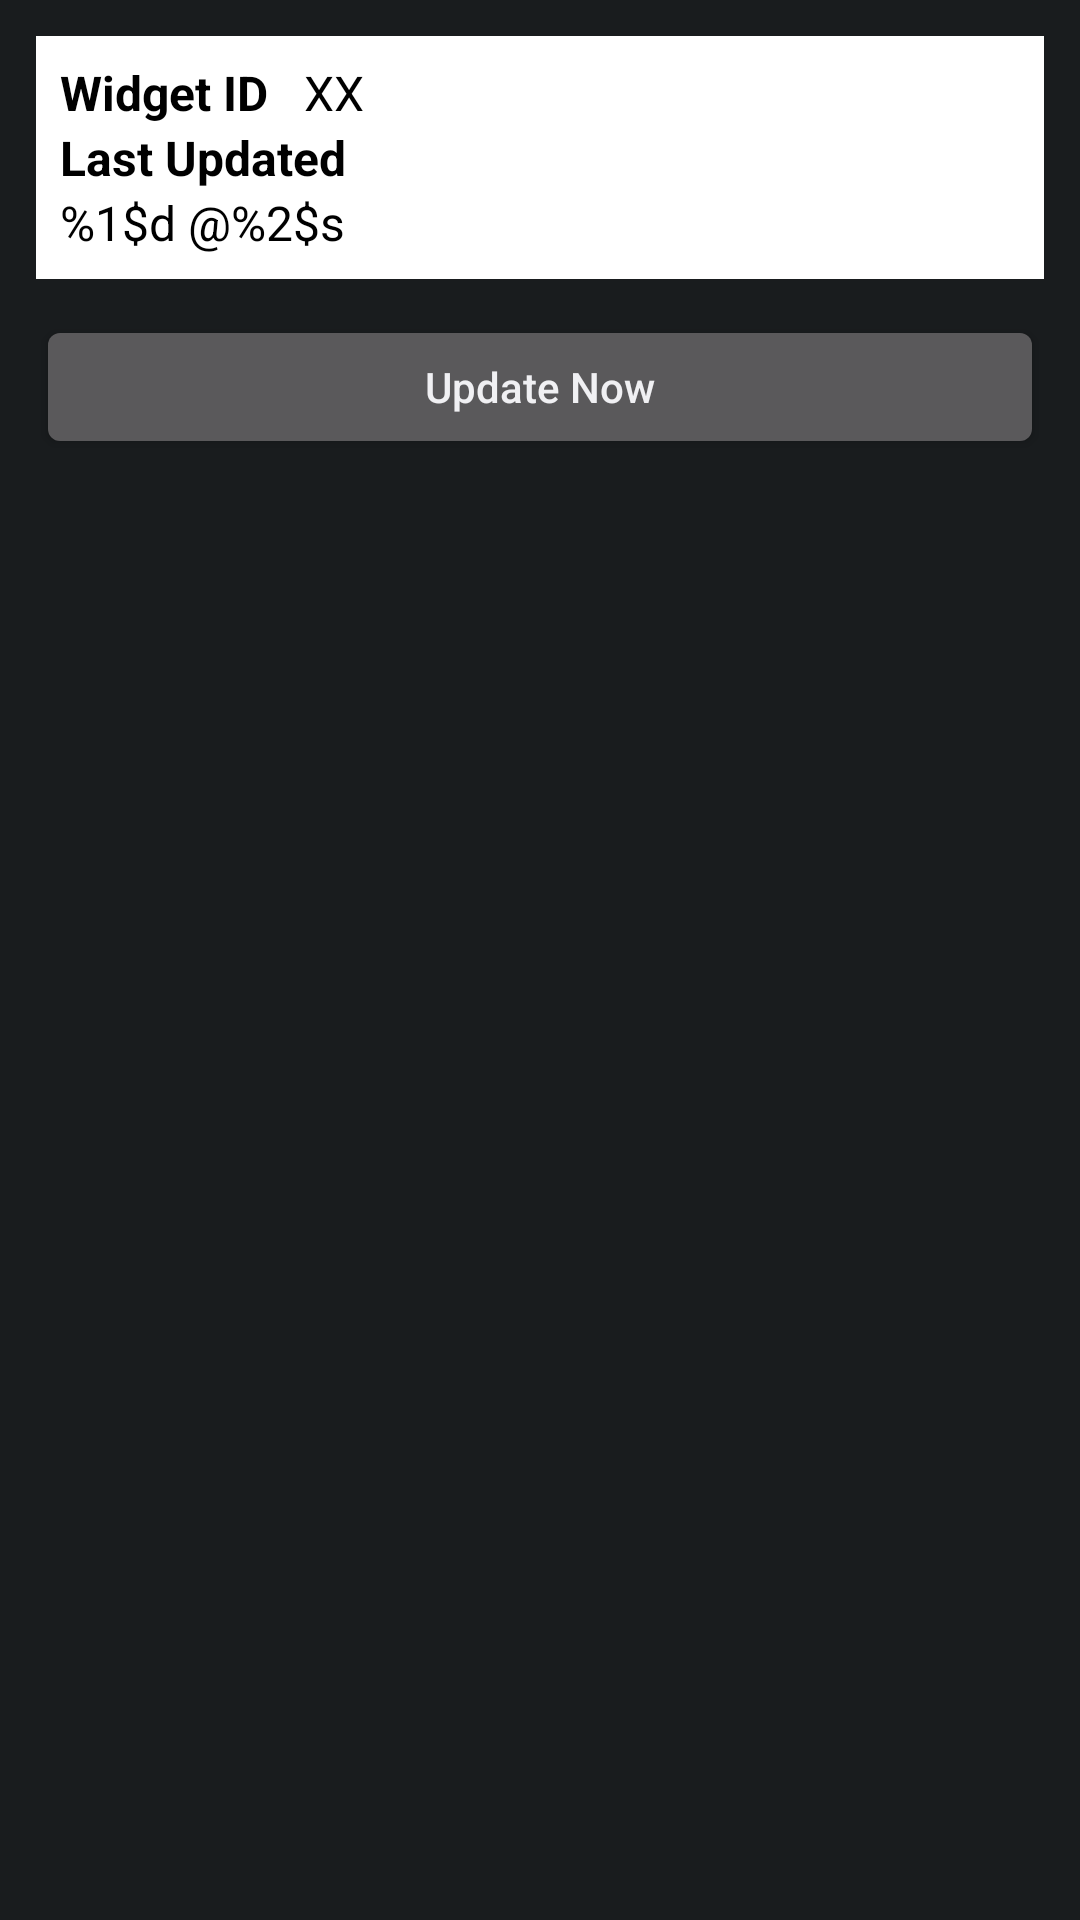

Here is an Android app screen rendered from its layout file. Give the layout XML and the strings, colors and styles it references.
<!-- AndroidManifest.xml: application theme Theme.WidgetApp -->
<!-- res/layout/new_app_widget.xml -->
<RelativeLayout xmlns:android="http://schemas.android.com/apk/res/android"
    xmlns:tools="http://schemas.android.com/tools"
    style="@style/Widget.WidgetApp.AppWidget.Container"
    android:layout_width="match_parent"
    android:layout_height="match_parent"
    android:theme="@style/Theme.WidgetApp.AppWidgetContainer">

    <RelativeLayout
        android:id="@+id/section_details"
        style="@style/AppWidgetSection"
        android:layout_width="match_parent"
        android:layout_height="wrap_content"
        android:layout_alignParentStart="true"
        android:layout_alignParentTop="true"
        android:layout_alignParentEnd="true"
        android:orientation="horizontal">

        <TextView
            android:id="@+id/appwidget_id_label"
            style="@style/AppWidgetLabel"
            android:layout_width="wrap_content"
            android:layout_height="wrap_content"
            android:layout_alignParentStart="true"
            android:layout_alignParentTop="true"
            android:text="@string/widget_id" />

        <TextView
            android:id="@+id/appwidget_id"
            style="@style/AppWidgetText"
            android:layout_width="wrap_content"
            android:layout_height="wrap_content"
            android:layout_alignParentTop="true"
            android:layout_marginStart="12dp"
            android:layout_toEndOf="@+id/appwidget_id_label"
            android:text="@string/xx"
            android:textAlignment="textEnd" />

        <TextView
            android:id="@+id/appwidget_update_label"
            style="@style/AppWidgetLabel"
            android:layout_width="wrap_content"
            android:layout_height="wrap_content"
            android:layout_below="@+id/appwidget_id_label"
            android:layout_alignParentStart="true"
            android:text="@string/last_updated" />

        <TextView
            android:id="@+id/appwidget_update"
            style="@style/AppWidgetText"
            android:layout_width="wrap_content"
            android:layout_height="wrap_content"
            android:layout_below="@+id/appwidget_update_label"
            android:layout_alignParentStart="true"
            android:text="@string/date_count_format" />

    </RelativeLayout>

    <Button
        android:id="@+id/button_update"
        style="@style/AppWidgetButton"
        android:layout_width="wrap_content"
        android:layout_height="wrap_content"
        android:layout_below="@+id/section_details"
        android:layout_alignParentStart="true"
        android:layout_alignParentEnd="true"
        android:text="@string/update_now"
        android:textAllCaps="false"
        tools:ignore="TouchTargetSizeCheck" />

</RelativeLayout>
<!-- resources referenced by this layout -->
<resources>
  <string name="date_count_format">%1$d @%2$s</string>
  <string name="last_updated">Last Updated</string>
  <string name="update_now">Update Now</string>
  <string name="widget_id">Widget ID</string>
  <string name="xx">XX</string>
  <style name="AppWidgetButton" parent="Base.Widget.AppCompat.Button">
          <item name="android:layout_marginStart">12dp</item>
          <item name="android:layout_marginEnd">12dp</item>
          <item name="android:layout_marginTop">12dp</item>
      </style>
  <style name="AppWidgetLabel" parent="AppWidgetText">
          <item name="android:textStyle">bold</item>
      </style>
  <style name="AppWidgetSection" parent="android:Widget">
          <item name="android:padding">8dp</item>
          <item name="android:layout_marginTop">12dp</item>
          <item name="android:layout_marginStart">12dp</item>
          <item name="android:layout_marginEnd">12dp</item>
          <item name="android:background">@android:color/white</item>
      </style>
  <style name="AppWidgetText" parent="Base.TextAppearance.AppCompat.Subhead">
          <item name="android:textColor">@android:color/black</item>
      </style>
  <style name="Theme.WidgetApp.AppWidgetContainer" parent="Theme.WidgetApp.AppWidgetContainerParent">
          
          <item name="appWidgetPadding">16dp</item>
      </style>
  <style name="Widget.WidgetApp.AppWidget.Container" parent="android:Widget">
          <item name="android:id">@android:id/background</item>
          <item name="android:background">?android:attr/colorBackground</item>
      </style>
  <style name="Theme.WidgetApp" parent="Theme.MaterialComponents.DayNight.DarkActionBar">
          
          <item name="colorPrimary">@color/purple_500</item>
          <item name="colorPrimaryVariant">@color/purple_700</item>
          <item name="colorOnPrimary">@color/white</item>
          
          <item name="colorSecondary">@color/teal_200</item>
          <item name="colorSecondaryVariant">@color/teal_700</item>
          <item name="colorOnSecondary">@color/black</item>
          
          <item name="android:statusBarColor">?attr/colorPrimaryVariant</item>
          
      </style>
  <style name="Theme.WidgetApp.AppWidgetContainerParent" parent="@android:style/Theme.DeviceDefault">
          
          <item name="appWidgetRadius">16dp</item>
          
          <item name="appWidgetInnerRadius">8dp</item>
      </style>
  <!-- not gathered from this repository: default colours our renderer supplied (Android Studio template values) -->
  <color name="purple_500">#FF6200EE</color>
  <color name="purple_700">#FF3700B3</color>
  <color name="teal_200">#FF03DAC5</color>
  <color name="teal_700">#FF018786</color>
  <color name="black">#FF000000</color>
  <color name="white">#FFFFFFFF</color>
</resources>
